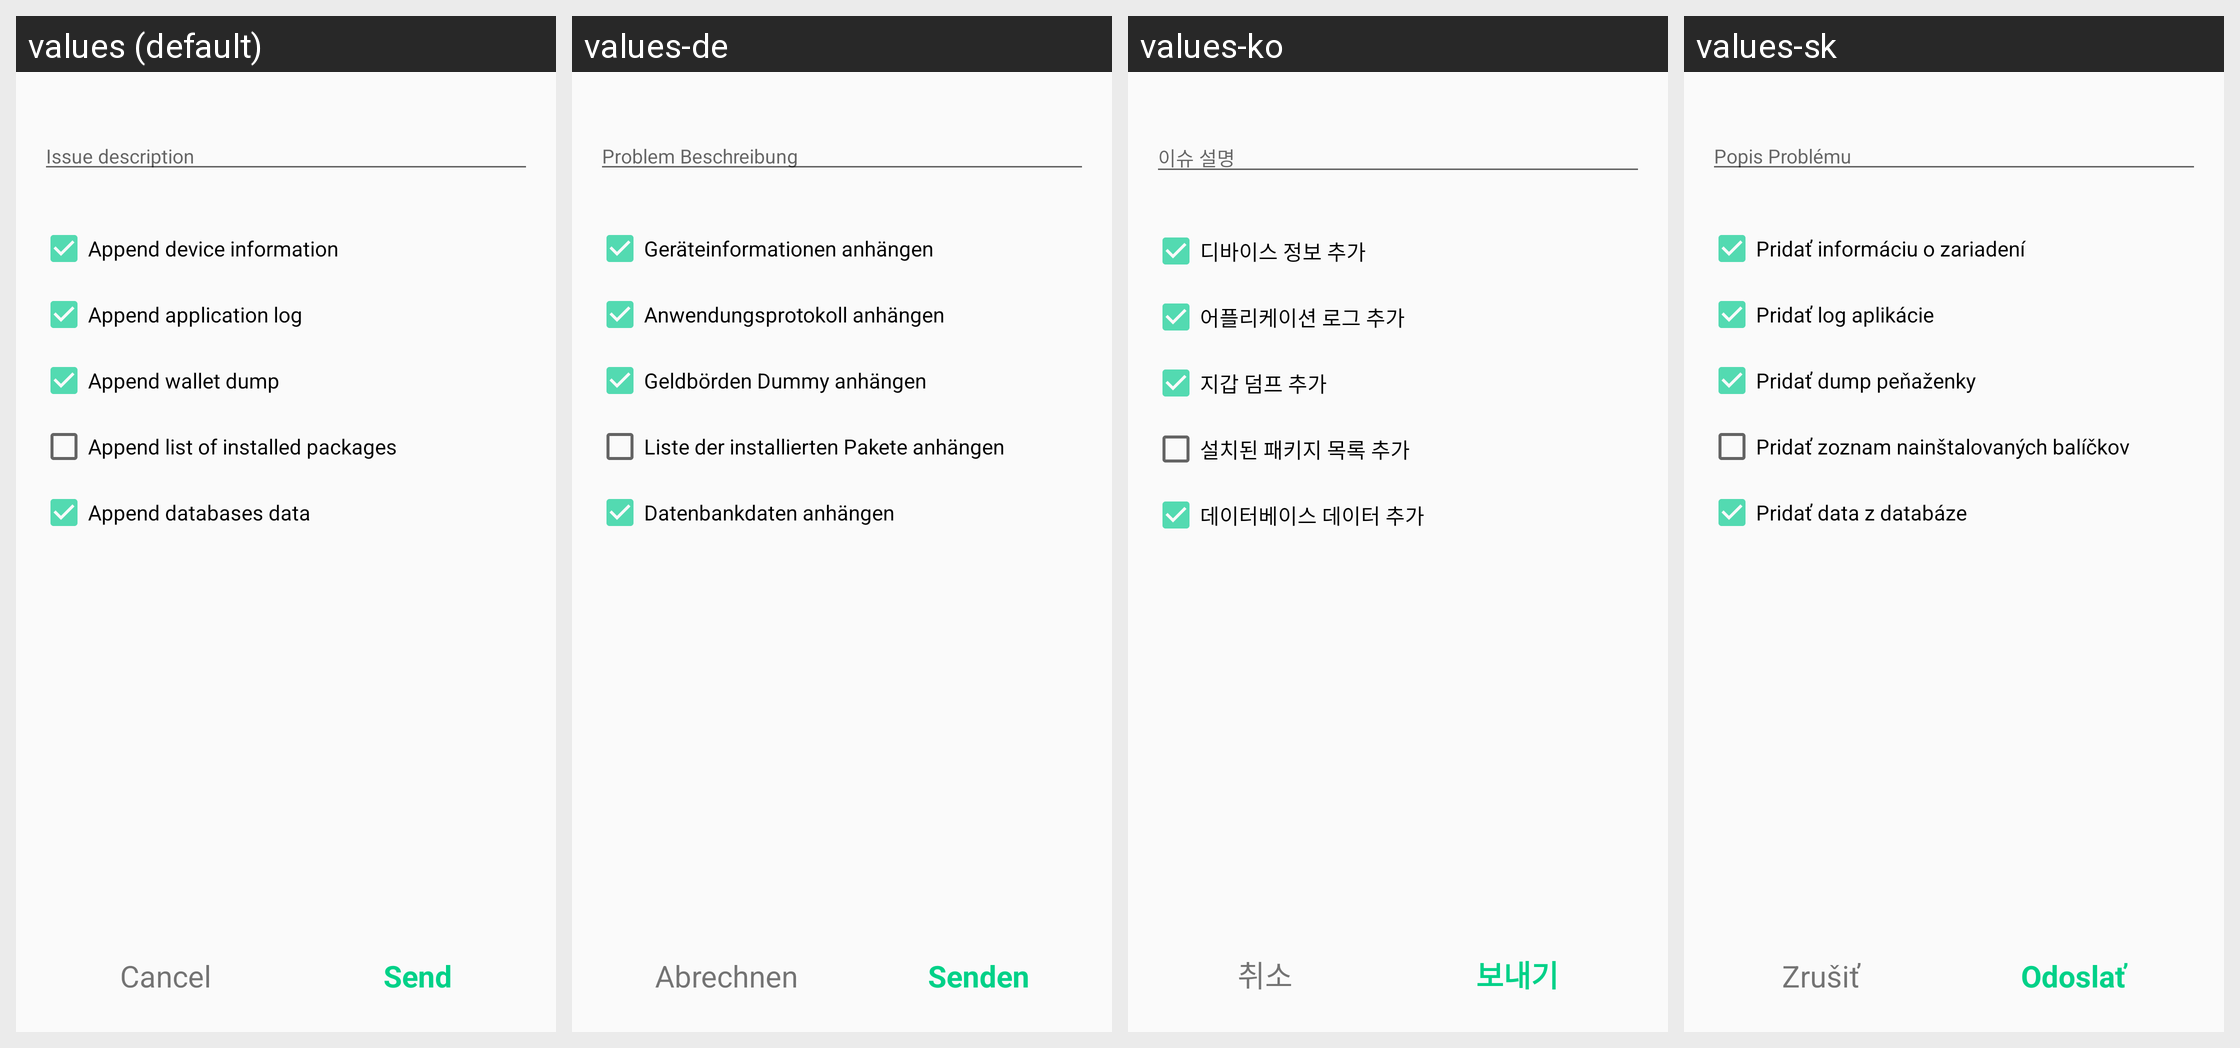

Locale-by-locale string values for the Android screen shown in this grid:
Android screen res/layout/report_issue_activity_dialog.xml rendered under 4 locales, left to right: values (default), values-de, values-ko, values-sk. Device: Nexus 5 (rendered at 1080×1920; each locale shown at half size, 540×960, under a caption strip naming it); theme AppTheme.
Other locales in the repository, not shown: values-cs, values-es, values-fi, values-fr, values-ja, values-nl, values-pt.
Strings drawn on this screen, with the default value and each locale's value (text and hints the layout hard-codes, and strings that could not be matched under every locale, appear in the picture but are not listed):

report_issue_dialog_description
  values: Issue description
  values-de: Problem Beschreibung
  values-ko: 이슈 설명
  values-sk: Popis Problému

report_issue_dialog_collect_device_info
  values: Append device information
  values-de: Geräteinformationen anhängen
  values-ko: 디바이스 정보 추가
  values-sk: Pridať informáciu o zariadení

report_issue_dialog_collect_application_log
  values: Append application log
  values-de: Anwendungsprotokoll anhängen
  values-ko: 어플리케이션 로그 추가
  values-sk: Pridať log aplikácie

report_issue_dialog_collect_wallet_dump
  values: Append wallet dump
  values-de: Geldbörden Dummy anhängen
  values-ko: 지갑 덤프 추가
  values-sk: Pridať dump peňaženky

report_issue_dialog_collect_installed_packages
  values: Append list of installed packages
  values-de: Liste der installierten Pakete anhängen
  values-ko: 설치된 패키지 목록 추가
  values-sk: Pridať zoznam nainštalovaných balíčkov

report_issue_dialog_collect_db_data
  values: Append databases data
  values-de: Datenbankdaten anhängen
  values-ko: 데이터베이스 데이터 추가
  values-sk: Pridať data z databáze

button_cancel
  values: Cancel
  values-de: Abrechnen
  values-ko: 취소
  values-sk: Zrušiť

btn_send
  values: Send
  values-de: Senden
  values-ko: 보내기
  values-sk: Odoslať
